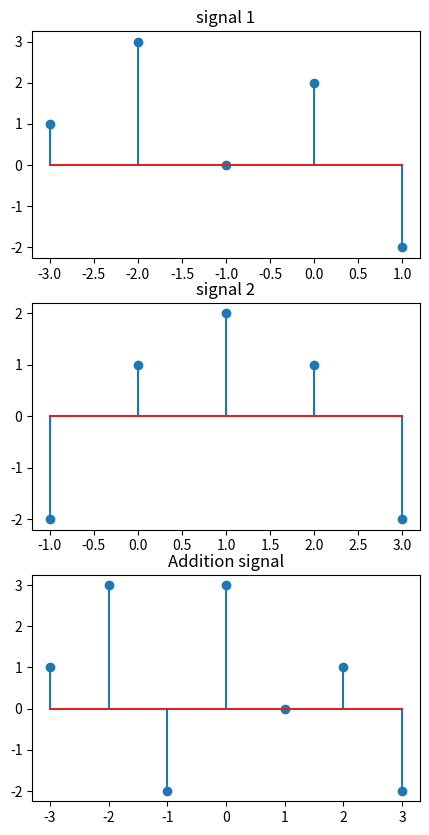

Write the Python code that produced this figure.
import numpy as np
import matplotlib.pyplot as plt
# signal 1
t1 = [-3,-2,-1,0,1]
a1 = [1,3,0,2,-2]

# signal 2
t2 = [-1,0,1,2,3]
a2 = [-2,1,2,1,-2]

# signal additon
t_min = np.min([np.min(t1), np.min(t2)])
t_max = min = np.max([np.max(t1), np.max(t2)])

# total t length
t_length = abs(t_min)+abs(t_max) + 1

if np.min(t1) > np.min(t2):
    t1, t2 = t2, t1
    a1, a2 = a2, a1

a1_modify = np.zeros(t_length)
a1_modify[:len(a1)] = a1

a2_modify = np.zeros(t_length)
a2_modify[-len(a2):] = a2

a = a1_modify + a2_modify
t = np.arange(t_min, t_max+1)
plt.figure(figsize=(5,10))
plt.subplot(3,1,1).stem(t1, a1)
plt.title("signal 1")
plt.subplot(3,1,2).stem(t2, a2)
plt.title("signal 2")
plt.subplot(3,1,3).stem(t, a)
plt.title("Addition signal")
plt.show()